Photos from the image-classification dataset "V231" in the GitHub repository JuliaQuero/img_dataset. Its 5 classes are: backdoor malware, PUP, packed malware, trojan malware, worm malware.

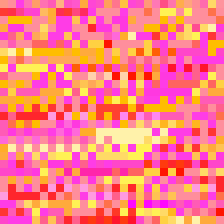
Label: worm malware

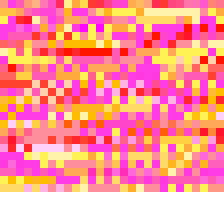
Label: trojan malware

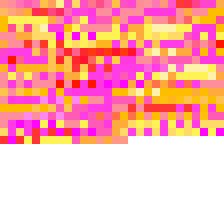
Label: worm malware

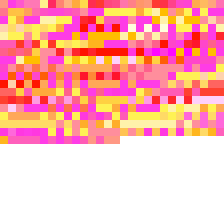
Label: trojan malware

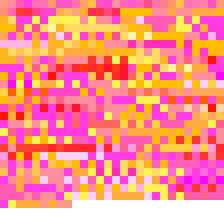
Label: backdoor malware

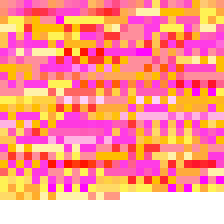
Label: PUP
